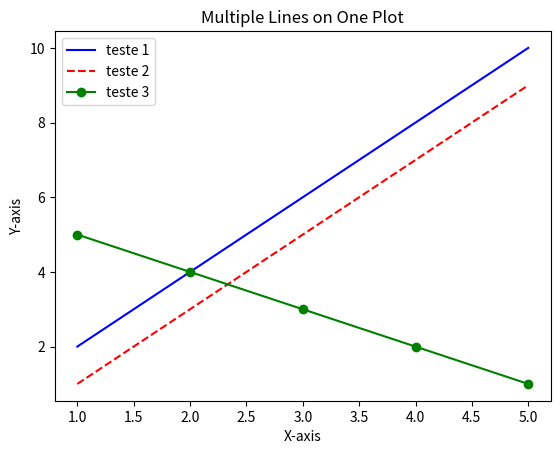

This chart was generated by the following Python code:
import matplotlib.pyplot as plt

# Data for multiple lines
x = [1, 2, 3, 4, 5]
y1 = [2, 4, 6, 8, 10]
y2 = [1, 3, 5, 7, 9]
y3 = [5, 4, 3, 2, 1]

# Plotting each line
plt.plot(x, y1, label='teste 1', color='blue')
plt.plot(x, y2, label='teste 2', color='red', linestyle='--')
plt.plot(x, y3, label='teste 3', color='green', marker='o')

# Adding labels, title, and legend
plt.xlabel('X-axis')
plt.ylabel('Y-axis')
plt.title('Multiple Lines on One Plot')
plt.legend()

# Display the plot
plt.show()